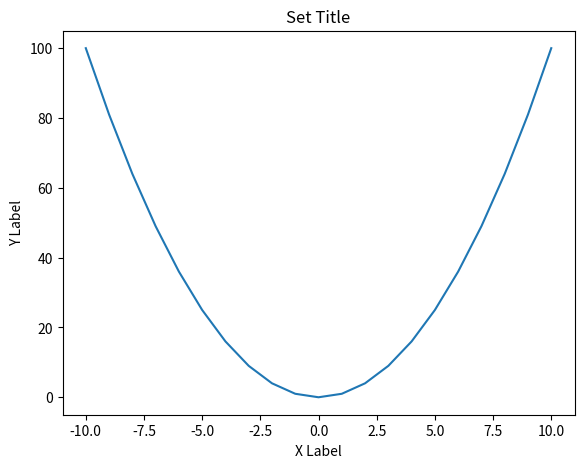

Write Python code to recreate this figure.
#Object oriented method
import matplotlib.pyplot as plt
import numpy as np

x = np.linspace(-10,10,21)
y = x**2

fig = plt.figure() # Imaginary blank canvas

#axes = fig.add_axes([left,button,height,width])
axes = fig.add_axes([0.1,0.1,0.8,0.8])

axes.plot(x,y)
axes.set_xlabel('X Label')
axes.set_ylabel('Y Label')
axes.set_title('Set Title')